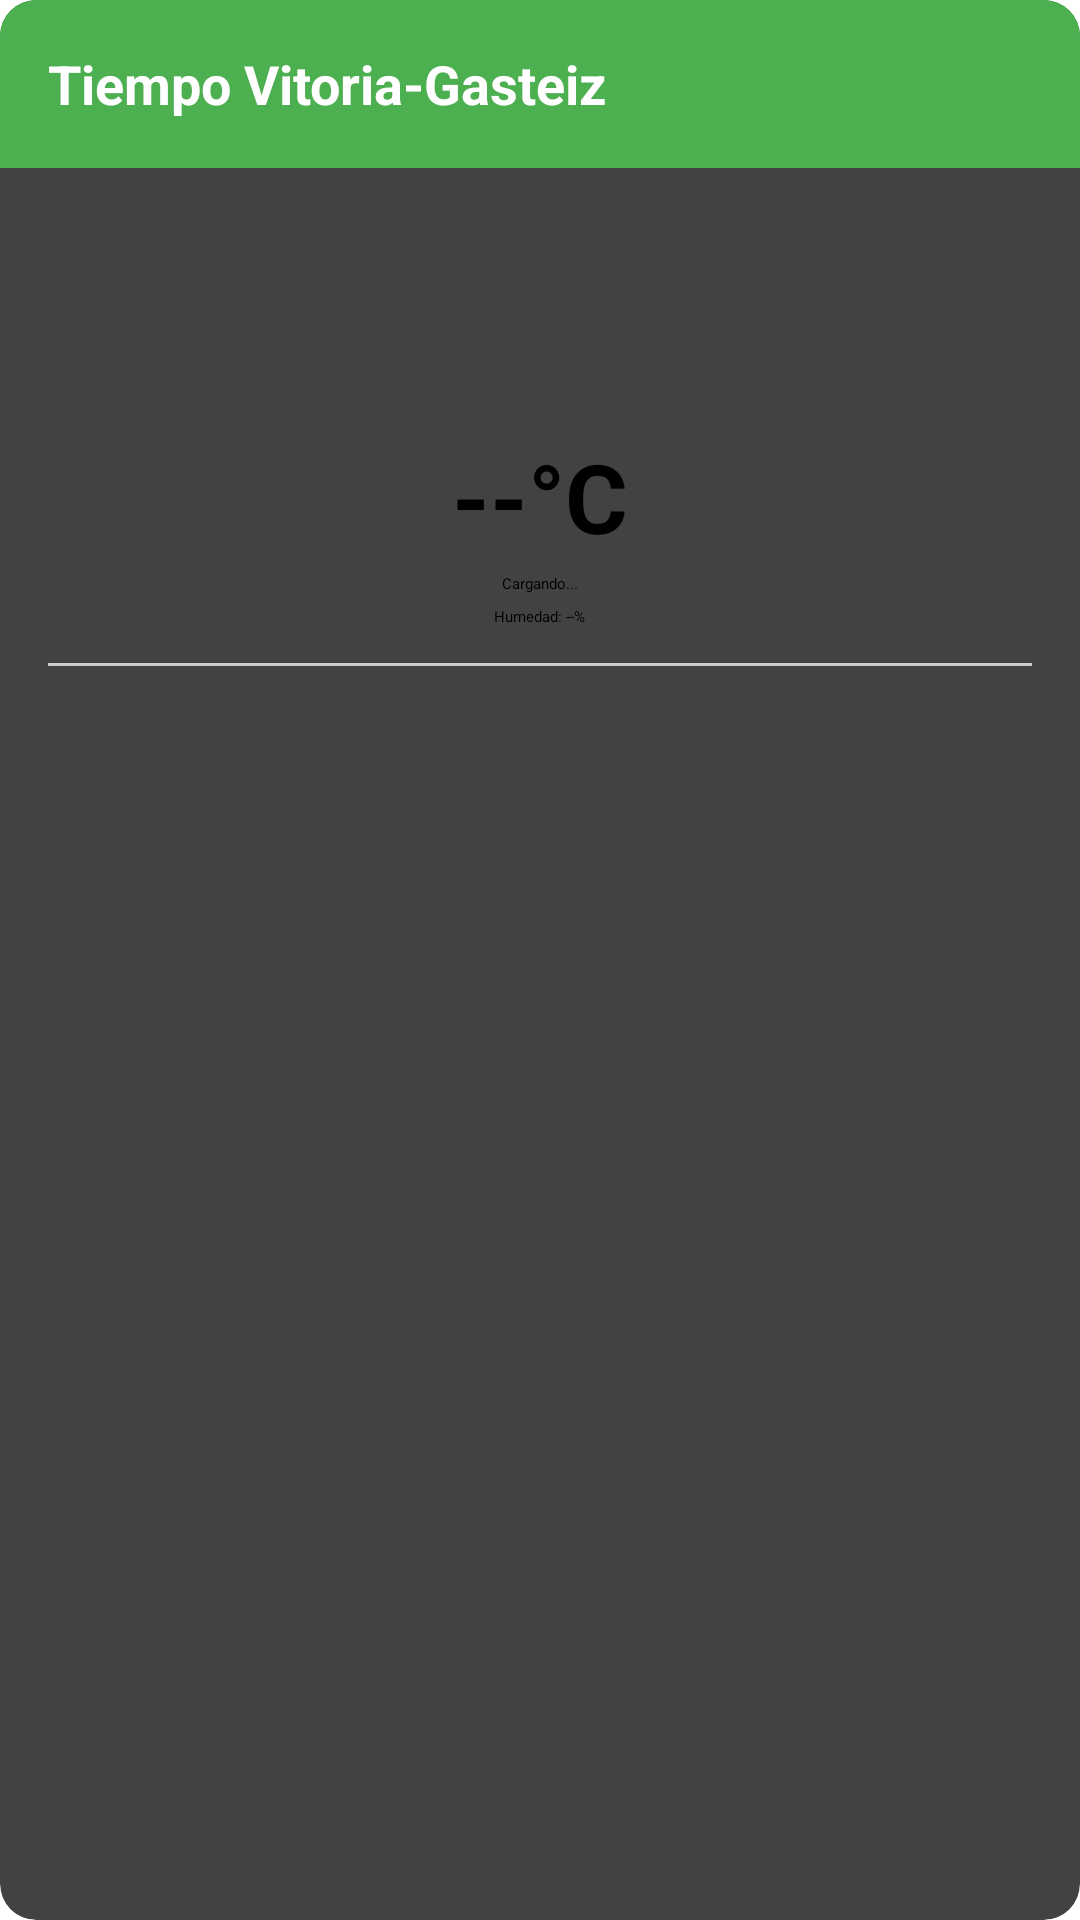

Produce the Android XML layout that renders to this screen, including the resource entries it uses.
<!-- AndroidManifest.xml: application theme Theme.UNIGO -->
<!-- res/layout/dialog_weather.xml -->
<?xml version="1.0" encoding="utf-8"?>
<androidx.cardview.widget.CardView xmlns:android="http://schemas.android.com/apk/res/android"
    xmlns:card_view="http://schemas.android.com/apk/res-auto"
    android:layout_width="320dp"
    android:layout_height="wrap_content"
    card_view:cardCornerRadius="12dp"
    card_view:cardElevation="4dp"
    android:padding="0dp">

    <LinearLayout
        android:orientation="vertical"
        android:layout_width="match_parent"
        android:layout_height="wrap_content">

        
        <RelativeLayout
            android:layout_width="match_parent"
            android:layout_height="56dp"
            android:background="@color/colorPrimary">

            <TextView
                android:id="@+id/tvWeatherTitle"
                android:layout_width="wrap_content"
                android:layout_height="wrap_content"
                android:layout_centerVertical="true"
                android:layout_marginStart="16dp"
                android:text="Tiempo Vitoria-Gasteiz"
                android:textStyle="bold"
                android:textSize="18sp"
                android:textColor="@android:color/white" />

            <ImageButton
                android:id="@+id/btnCloseWeather"
                android:layout_width="32dp"
                android:layout_height="32dp"
                android:layout_alignParentEnd="true"
                android:layout_centerVertical="true"
                android:layout_marginEnd="8dp"
                android:background="?attr/selectableItemBackgroundBorderless"
                android:src="@drawable/ic_close"
                android:contentDescription="Cerrar"
                card_view:tint="@android:color/white" />
        </RelativeLayout>

        
        <LinearLayout
            android:orientation="vertical"
            android:layout_width="match_parent"
            android:layout_height="wrap_content"
            android:padding="16dp"
            android:gravity="center_horizontal">

            
            <ImageView
                android:id="@+id/ivCurrentIcon"
                android:layout_width="64dp"
                android:layout_height="64dp"
                android:contentDescription="Icono clima"
                card_view:tint="?attr/colorOnBackground" />


            <TextView
                android:id="@+id/tvCurrentTemp"
                android:layout_width="wrap_content"
                android:layout_height="wrap_content"
                android:text="--°C"
                android:textSize="32sp"
                android:textStyle="bold"
                android:layout_marginTop="8dp"/>

            <TextView
                android:id="@+id/tvCurrentDesc"
                android:layout_width="wrap_content"
                android:layout_height="wrap_content"
                android:text="Cargando..."
                android:layout_marginTop="4dp"/>

            <TextView
                android:id="@+id/tvCurrentHumidity"
                android:layout_width="wrap_content"
                android:layout_height="wrap_content"
                android:text="Humedad: --%"
                android:layout_marginTop="4dp"/>

            
            <View
                android:layout_width="match_parent"
                android:layout_height="1dp"
                android:background="#CCC"
                android:layout_marginVertical="12dp"/>

            
            <LinearLayout
                android:id="@+id/llForecast"
                android:orientation="horizontal"
                android:layout_width="match_parent"
                android:layout_height="wrap_content">
            </LinearLayout>
        </LinearLayout>
    </LinearLayout>
</androidx.cardview.widget.CardView>
<!-- resources referenced by this layout -->
<resources>
  <color name="colorPrimary">#4CAF50</color>
</resources>
